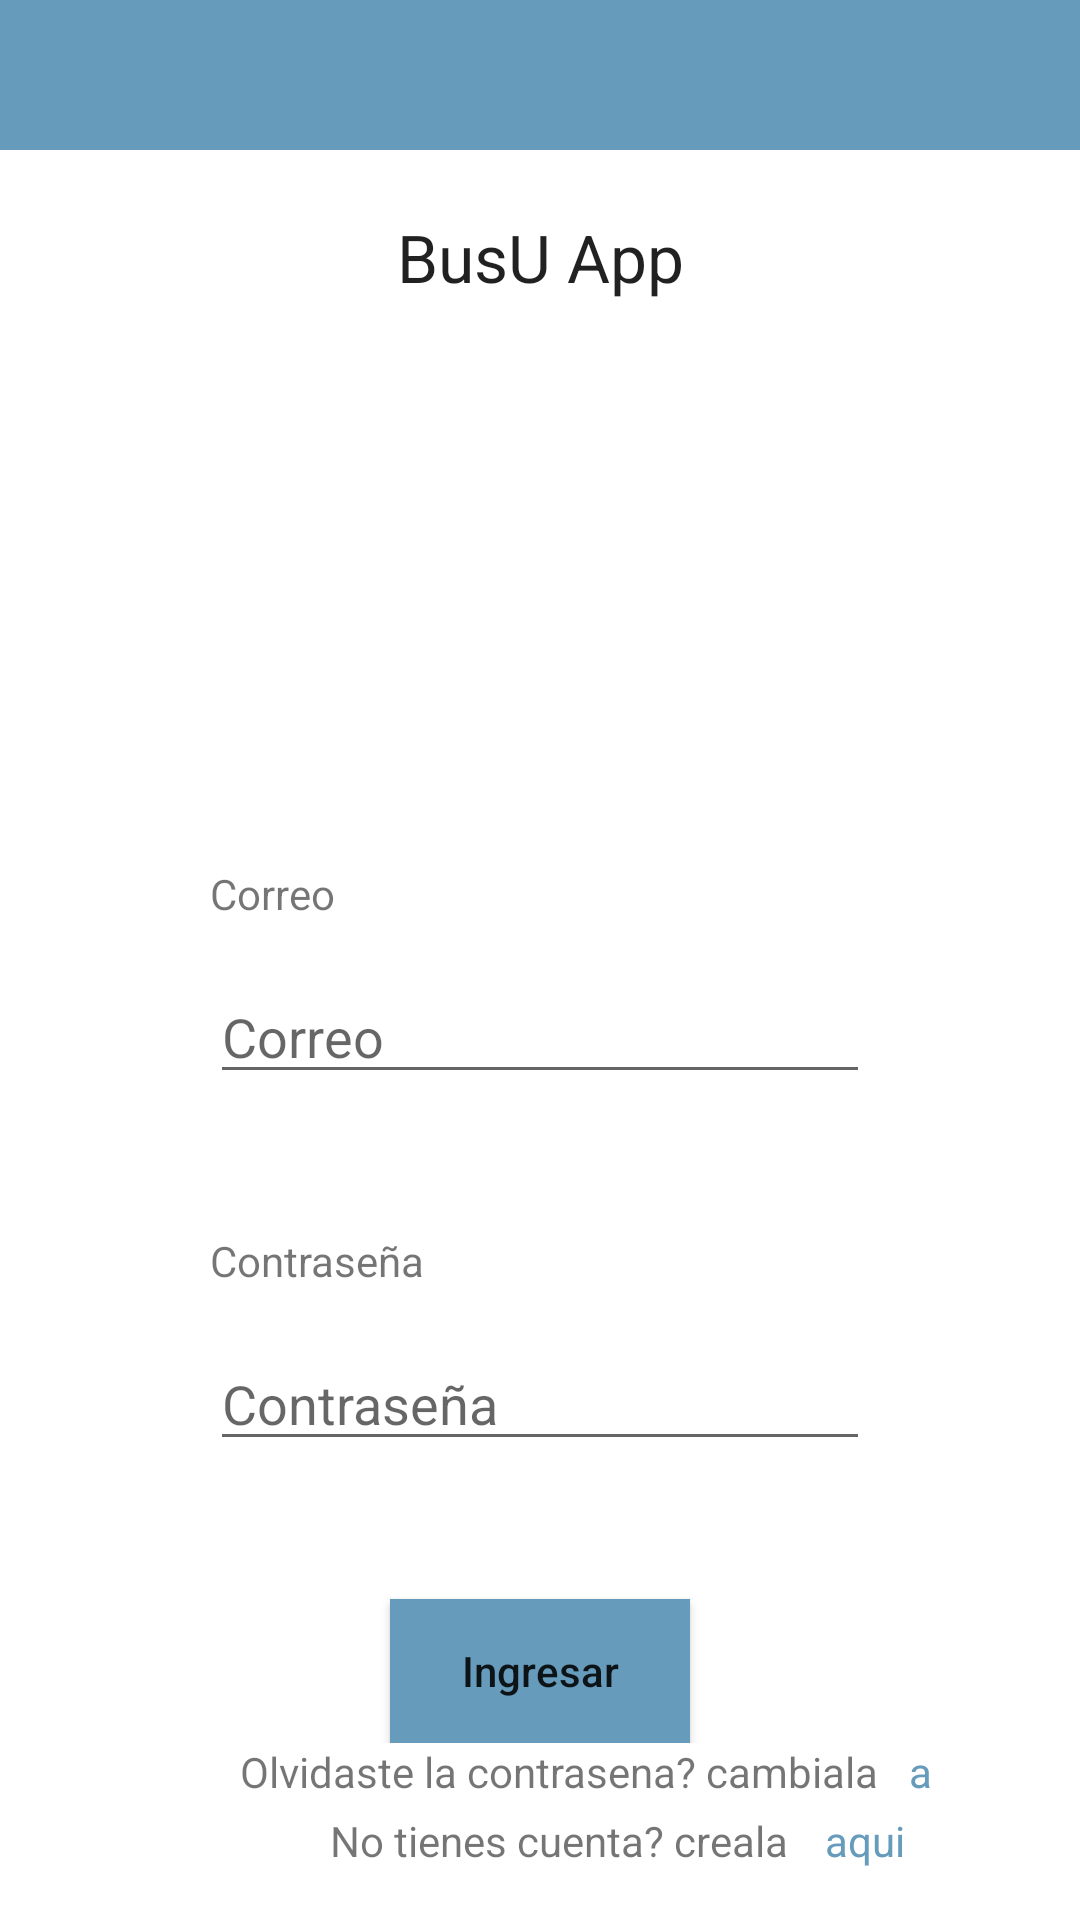

Layout XML and referenced resources for this Android screen:
<!-- AndroidManifest.xml: application theme Theme.FrontEndMoviles -->
<!-- res/layout/fragment_log_in.xml -->
<?xml version="1.0" encoding="utf-8"?>
<LinearLayout xmlns:android="http://schemas.android.com/apk/res/android"
    xmlns:tools="http://schemas.android.com/tools"
    android:layout_width="match_parent"
    android:layout_height="match_parent"
    xmlns:app="http://schemas.android.com/apk/res-auto"
    android:orientation="vertical"
    tools:context=".view.fragment.LogInFragment">

    <LinearLayout
        android:layout_width="match_parent"
        android:layout_height="51dp"
        android:orientation="horizontal">

        <View
            android:id="@+id/view"
            android:layout_width="wrap_content"
            android:layout_height="50dp"
            android:layout_weight="1"
            android:background="#669BBC" />

    </LinearLayout>



    <LinearLayout
        android:layout_width="match_parent"
        android:layout_height="wrap_content"
        android:orientation="vertical">
        <TextView
            android:id="@+id/textView2"
            android:layout_width="match_parent"
            android:layout_height="wrap_content"
            android:layout_margin="20dp"
            android:text="BusU App"
            android:textAlignment="center"
            android:textAppearance="@style/TextAppearance.AppCompat.Large" />
        <ImageView
            android:id="@+id/imageView3"
            android:layout_width="match_parent"
            android:layout_height="98dp"
            android:src="@drawable/autobus" />
        <TextView
            android:id="@+id/textView3"
            android:layout_width="match_parent"
            android:layout_height="wrap_content"
            android:layout_marginHorizontal="70dp"
            android:layout_marginTop="70dp"
            android:text="Correo" />
        <LinearLayout
            android:layout_width="match_parent"
            android:layout_height="wrap_content"
            android:layout_marginVertical="8dp"
            android:orientation="horizontal">

        <EditText
                android:id="@+id/username"
                android:layout_width="match_parent"
                android:layout_height="wrap_content"
                android:layout_marginHorizontal="70dp"
                android:layout_marginVertical="8dp"
                android:ems="10"
                android:hint="Correo"
                android:inputType="textEmailAddress" />
        </LinearLayout>
        <TextView
            android:id="@+id/textView4"
            android:layout_width="match_parent"
            android:layout_height="wrap_content"
            android:layout_marginHorizontal="70dp"
            android:layout_marginTop="30dp"
            android:text="Contraseña" />

        <LinearLayout
            android:layout_width="match_parent"
            android:layout_height="wrap_content"
            android:layout_marginVertical="8dp"
            android:orientation="horizontal">

            <EditText
                android:id="@+id/password"
                android:layout_width="match_parent"
                android:layout_height="wrap_content"
                android:layout_marginHorizontal="70dp"
                android:layout_marginVertical="8dp"
                android:ems="10"
                android:hint="Contraseña"
                android:inputType="textPassword" />
        </LinearLayout>

        <Button
            android:id="@+id/btnLogin"
            android:layout_width="match_parent"
            android:layout_height="wrap_content"
            android:layout_marginHorizontal="130dp"
            android:layout_marginTop="30dp"
            android:background="#669BBC"
            android:text="Ingresar"
            android:textAppearance="@style/TextAppearance.AppCompat.Body2" />
        <ProgressBar
            android:id="@+id/loading"
            android:layout_width="wrap_content"
            android:layout_height="wrap_content"
            android:layout_gravity="center"
            android:layout_marginTop="64dp"
            android:layout_marginBottom="64dp"
            android:visibility="gone"
            app:layout_constraintBottom_toBottomOf="parent"
            app:layout_constraintEnd_toEndOf="@+id/password"
            app:layout_constraintStart_toStartOf="@+id/password"
            app:layout_constraintTop_toTopOf="parent"
            app:layout_constraintVertical_bias="0.3" />
    </LinearLayout>
    <LinearLayout
        android:layout_width="match_parent"
        android:layout_height="23dp"
        android:orientation="horizontal">

        <TextView
            android:id="@+id/textView"
            android:layout_width="223dp"
            android:layout_height="wrap_content"
            android:layout_marginLeft="80dp"
            android:text="Olvidaste la contrasena? cambiala"
            android:textAppearance="@style/TextAppearance.AppCompat.Small" />

        <TextView
            android:id="@+id/btnCambiarContrasena"
            android:layout_width="wrap_content"
            android:layout_height="wrap_content"
            android:layout_marginRight="50dp"
            android:text="aqui"
            android:textColor="#669BBC" />

    </LinearLayout>

    <LinearLayout
        android:layout_width="match_parent"
        android:layout_height="19dp"
        android:orientation="horizontal">

        <TextView
            android:id="@+id/textView8"
            android:layout_width="165dp"
            android:layout_height="wrap_content"
            android:layout_marginLeft="110dp"
            android:text="No tienes cuenta? creala" />

        <TextView
            android:id="@+id/btnRegistrarse"
            android:layout_width="wrap_content"
            android:layout_height="wrap_content"
            android:layout_marginRight="10dp"
            android:text="aqui"
            android:textColor="#669BBC" />
    </LinearLayout>

</LinearLayout>
<!-- resources referenced by this layout -->
<resources>
  <style name="Theme.FrontEndMoviles" parent="Theme.MaterialComponents.Light.NoActionBar">
          
          
      </style>
</resources>
